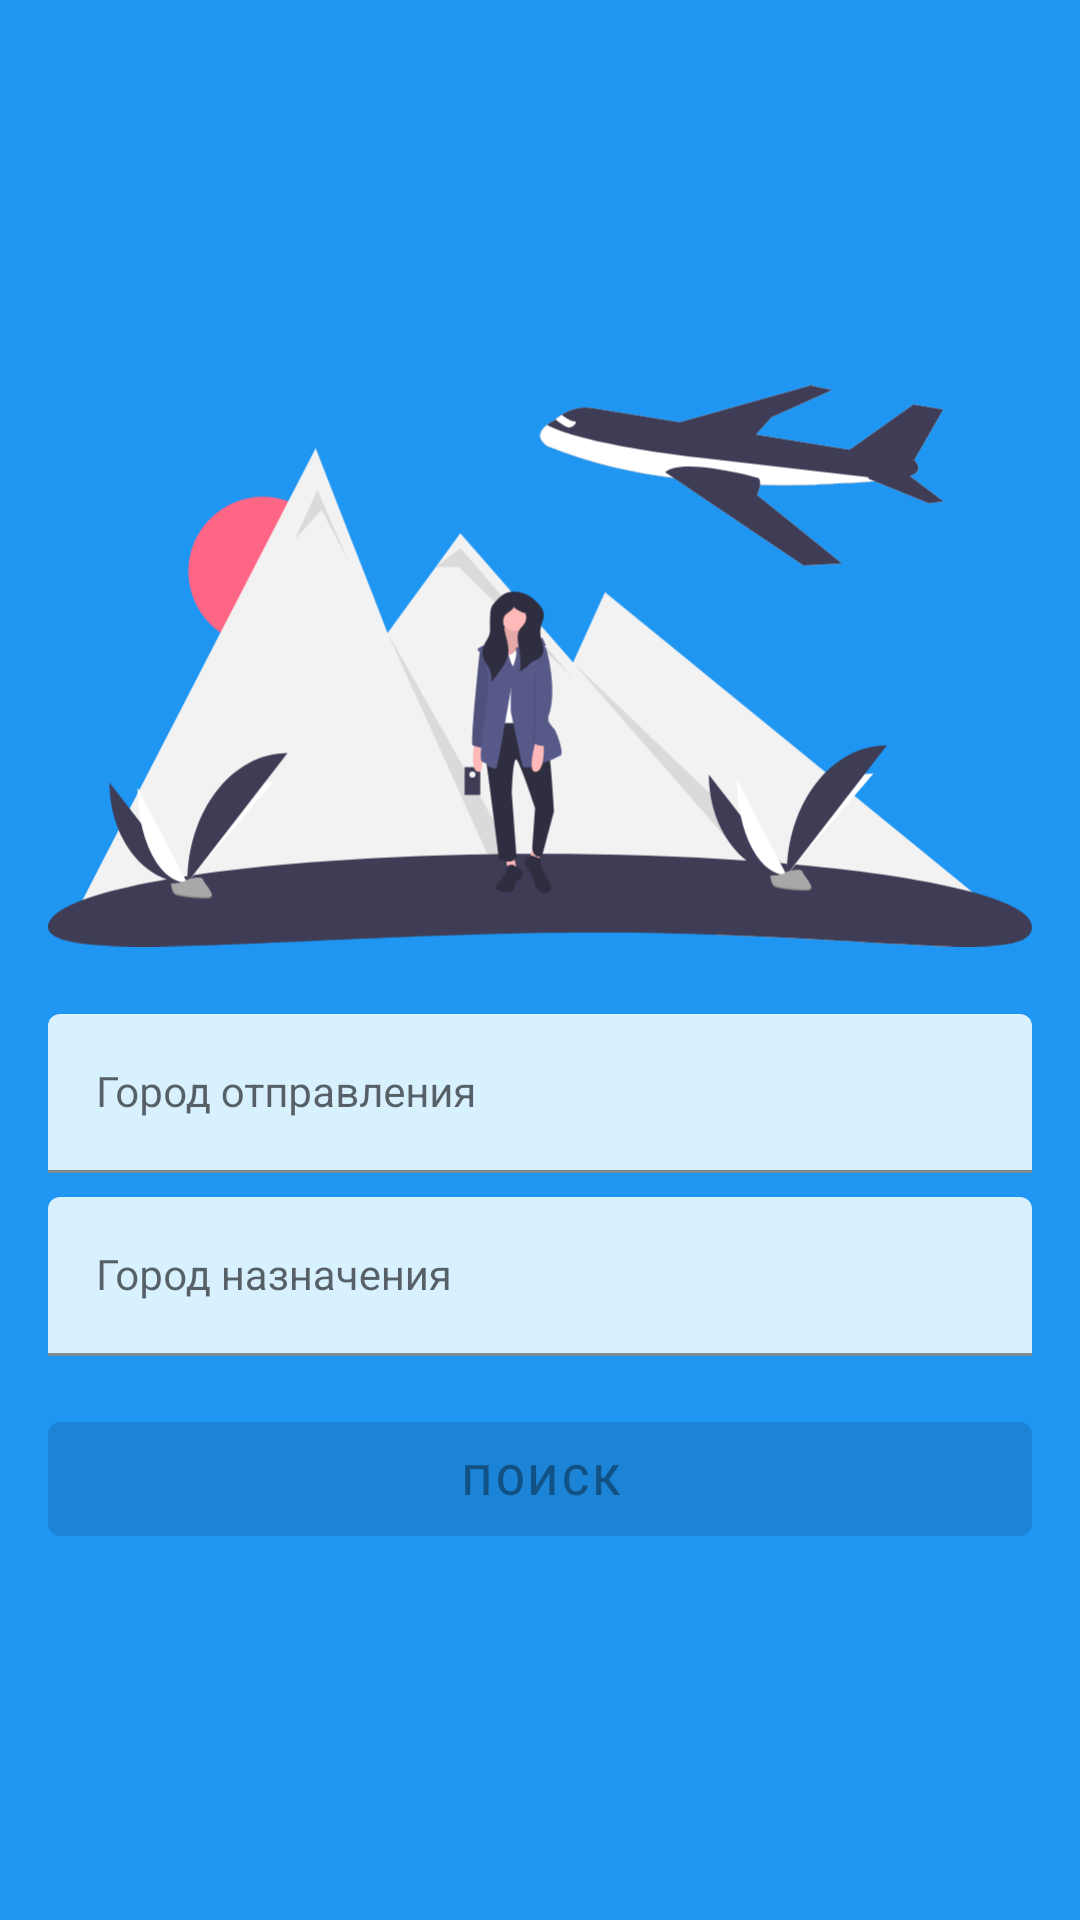

Reconstruct the res/layout file that produces this screen, plus the resources it refers to.
<!-- AndroidManifest.xml: application theme AppTheme -->
<!-- res/layout/fragment_route_points.xml -->
<?xml version="1.0" encoding="utf-8"?>
<LinearLayout xmlns:android="http://schemas.android.com/apk/res/android"
    xmlns:app="http://schemas.android.com/apk/res-auto"
    xmlns:tools="http://schemas.android.com/tools"
    android:layout_width="match_parent"
    android:layout_height="match_parent"
    android:gravity="center"
    android:orientation="vertical"
    android:padding="@dimen/spacing_default">

    <ImageView
        android:id="@+id/pointsImageView"
        android:layout_width="match_parent"
        android:layout_height="200dp"
        android:layout_marginBottom="@dimen/spacing_default"
        android:importantForAccessibility="no"
        android:scaleType="fitCenter"
        android:src="@drawable/ic_journey" />

    <com.google.android.material.textfield.TextInputLayout
        style="@style/Widget.MaterialComponents.TextInputLayout.FilledBox"
        android:layout_width="match_parent"
        android:layout_height="wrap_content"
        android:layout_marginBottom="@dimen/spacing_default_small"
        android:hint="@string/departure_point_hint"
        app:hintEnabled="true">

        <com.google.android.material.textfield.TextInputEditText
            android:id="@+id/departureEditText"
            style="@style/Widget.MaterialComponents.TextInputLayout.FilledBox"
            android:layout_width="match_parent"
            android:layout_height="wrap_content"
            android:backgroundTint="@color/colorFlightPointSurface"
            android:maxLines="1" />

    </com.google.android.material.textfield.TextInputLayout>

    <com.google.android.material.textfield.TextInputLayout
        android:id="@+id/arrivalInputLayout"
        style="@style/Widget.MaterialComponents.TextInputLayout.FilledBox"
        android:layout_width="match_parent"
        android:layout_height="wrap_content"
        android:layout_marginBottom="@dimen/spacing_default"
        android:hint="@string/arrival_point_hint"
        app:hintEnabled="true">

        <com.google.android.material.textfield.TextInputEditText
            android:id="@+id/arrivalEditText"
            style="@style/Widget.MaterialComponents.TextInputLayout.FilledBox"
            android:layout_width="match_parent"
            android:layout_height="wrap_content"
            android:backgroundTint="@color/colorFlightPointSurface"
            android:inputType="none"
            android:maxLines="1"
            tools:text="Arrival point" />

    </com.google.android.material.textfield.TextInputLayout>

    <com.google.android.material.button.MaterialButton
        android:id="@+id/searchButton"
        style="@style/Widget.MaterialComponents.Button.UnelevatedButton"
        android:layout_width="match_parent"
        android:layout_height="50dp"
        android:enabled="false"
        android:text="@string/search_button_text"
        android:theme="@style/ThemeOverlay.Flight.Button" />

</LinearLayout>
<!-- resources referenced by this layout -->
<resources>
  <color name="colorFlightPointSurface">#D7F1FF</color>
  <dimen name="spacing_default">16dp</dimen>
  <dimen name="spacing_default_small">8dp</dimen>
  <!-- drawable ic_journey: vector/xml drawable (drawable, 12638 chars, omitted) -->
  <string name="arrival_point_hint">Город назначения</string>
  <string name="departure_point_hint">Город отправления</string>
  <string name="search_button_text">Поиск</string>
  <style name="ThemeOverlay.Flight.Button" parent="">
          <item name="colorPrimary">@color/colorAccent</item>
          <item name="colorOnPrimary">@android:color/white</item>
      </style>
  <style name="AppTheme" parent="Theme.MaterialComponents.Light.NoActionBar">
          <item name="colorPrimary">@color/colorPrimary</item>
          <item name="colorPrimaryDark">@color/colorPrimaryDark</item>
          <item name="colorAccent">@color/colorAccent</item>
          <item name="android:windowBackground">@color/colorWindowBackground</item>
      </style>
  <color name="colorAccent">#F67C02</color>
  <color name="colorPrimary">#2096F3</color>
  <color name="colorPrimaryDark">#2096F3</color>
  <color name="colorWindowBackground">#2096F3</color>
</resources>
